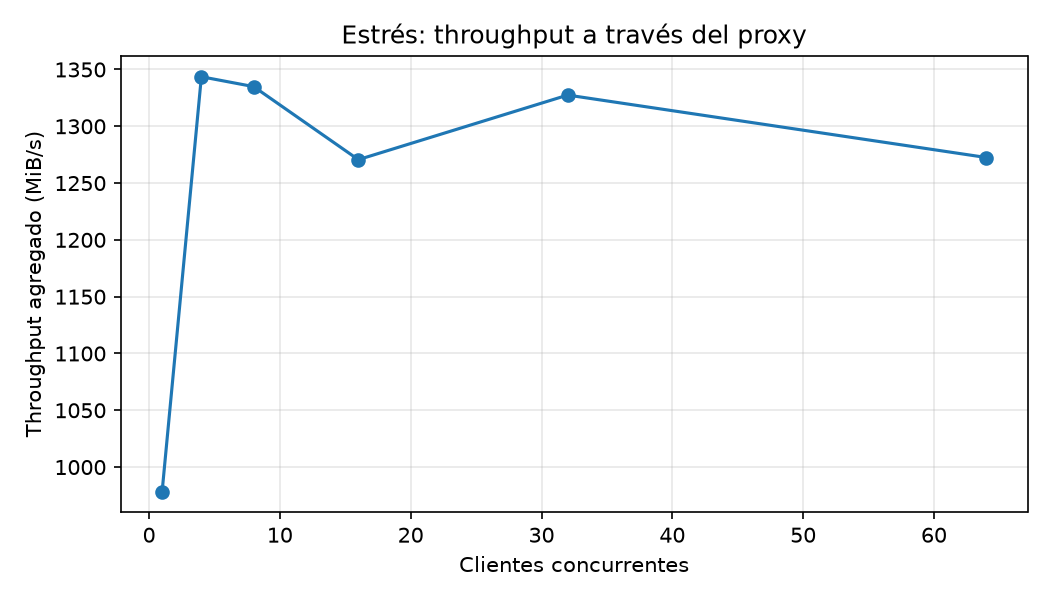

Source data for this figure (header and first rows):
clients, bytes, fail, elapsed_s, mib_s, mbps
1, 2097152, 0, 0.002, 978.5, 8208
4, 8388608, 0, 0.006, 1344, 11271
8, 16777216, 0, 0.012, 1335, 11198
16, 33554432, 0, 0.0252, 1271, 10659
32, 67108864, 0, 0.0482, 1327, 11136
64, 134217728, 0, 0.1006, 1273, 10675
